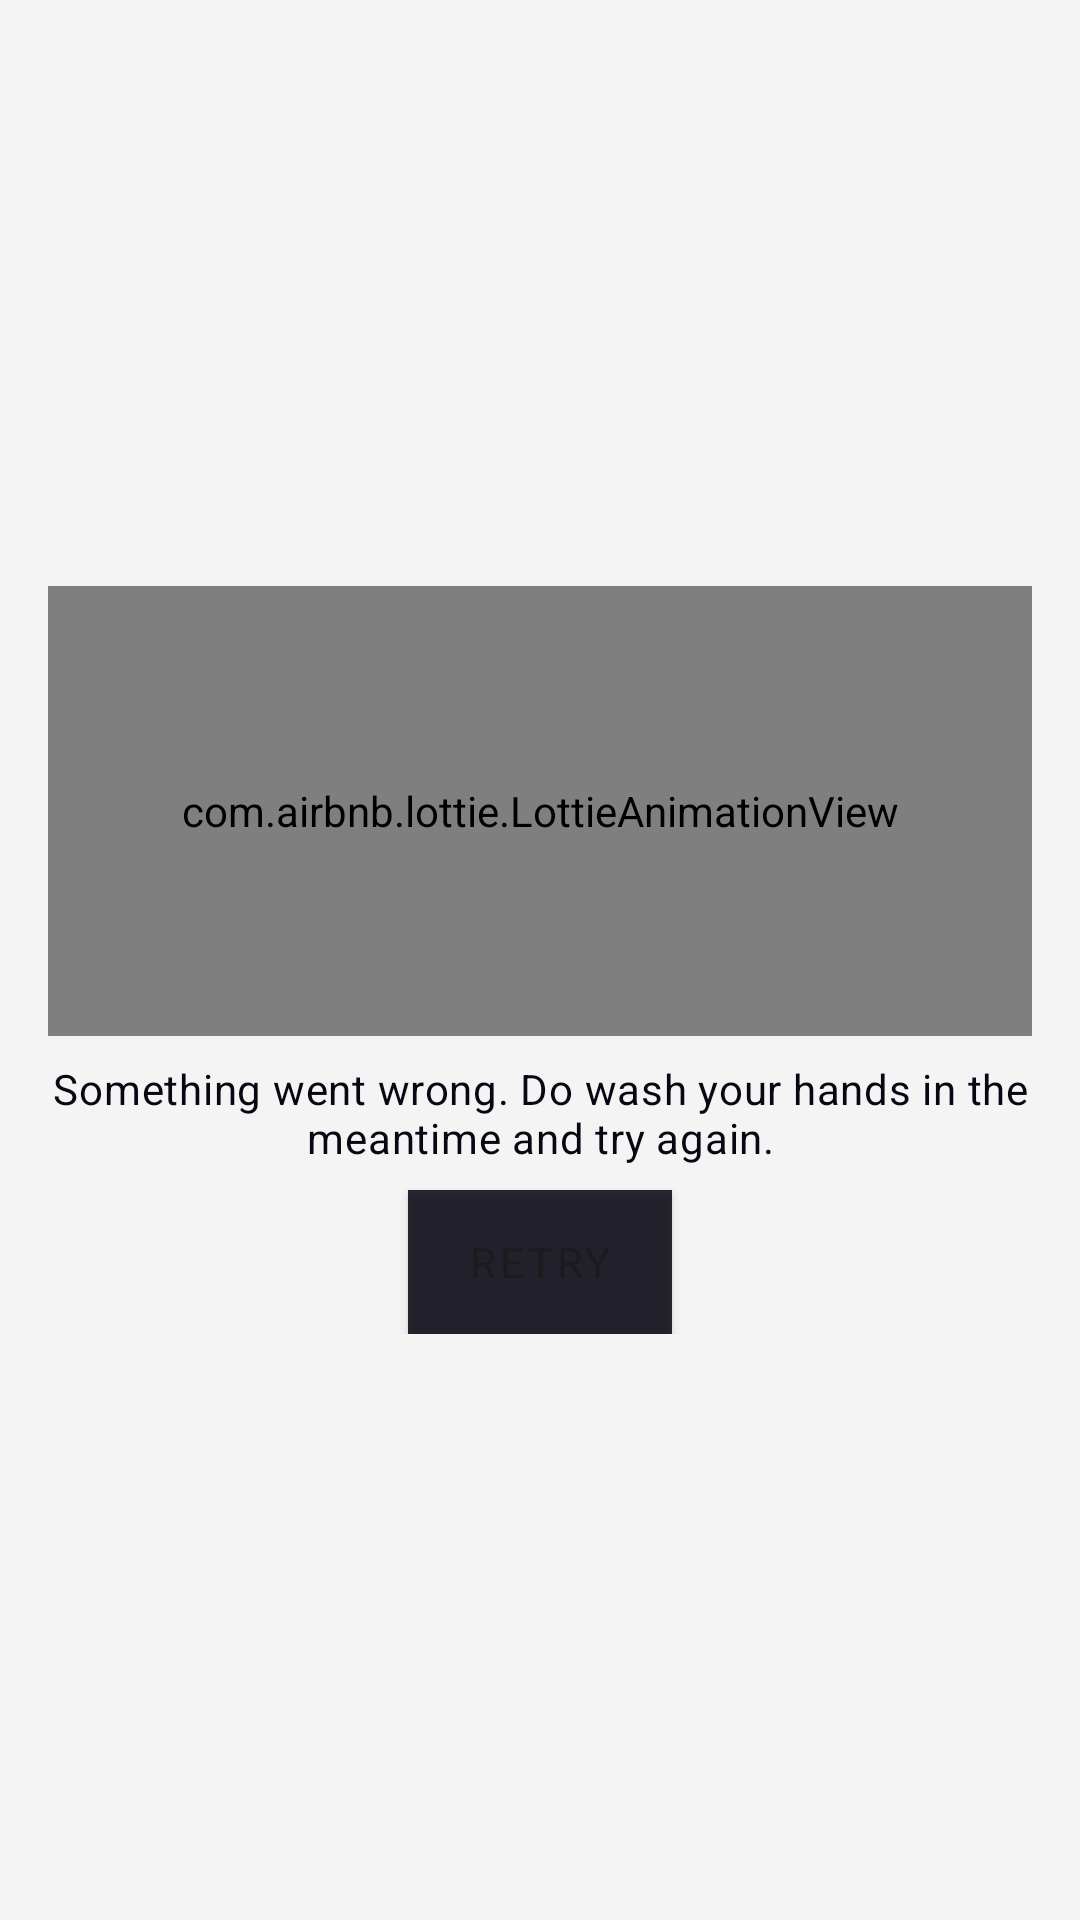

Produce the Android XML layout that renders to this screen, including the resource entries it uses.
<!-- AndroidManifest.xml: application theme Covid19Theme -->
<!-- res/layout/fragment_error.xml -->
<?xml version="1.0" encoding="utf-8"?>
<layout xmlns:android="http://schemas.android.com/apk/res/android"
    xmlns:app="http://schemas.android.com/apk/res-auto">

    <androidx.constraintlayout.widget.ConstraintLayout
        android:layout_width="match_parent"
        android:layout_height="match_parent">

        <androidx.constraintlayout.widget.ConstraintLayout
            android:id="@+id/emptyContent"
            android:layout_width="@dimen/zero_dimension"
            android:layout_height="wrap_content"
            android:padding="@dimen/margin_padding_size_medium"
            app:layout_constraintBottom_toBottomOf="parent"
            app:layout_constraintEnd_toEndOf="parent"
            app:layout_constraintStart_toStartOf="parent"
            app:layout_constraintTop_toTopOf="parent">

            <com.airbnb.lottie.LottieAnimationView
                android:id="@+id/empty"
                android:layout_width="0dp"
                android:layout_height="150dp"
                app:layout_constraintBottom_toTopOf="@+id/message"
                app:layout_constraintEnd_toEndOf="parent"
                app:layout_constraintStart_toStartOf="parent"
                app:layout_constraintTop_toTopOf="parent"
                app:lottie_autoPlay="true"
                app:lottie_loop="true"
                app:lottie_rawRes="@raw/wash_your_hands" />

            <TextView
                android:id="@+id/message"
                android:layout_width="wrap_content"
                android:layout_height="wrap_content"
                android:layout_marginTop="@dimen/margin_padding_size_small"
                android:text="@string/error_occurred"
                android:textAlignment="center"
                android:textAppearance="?textAppearanceBody2"
                android:textColor="?colorOnSurface"
                app:layout_constraintBottom_toTopOf="@+id/action_retry"
                app:layout_constraintEnd_toEndOf="parent"
                app:layout_constraintStart_toStartOf="parent"
                app:layout_constraintTop_toBottomOf="@+id/empty" />

            <Button
                android:id="@+id/action_retry"
                style="?shapeAppearanceSmallComponent"
                android:layout_width="wrap_content"
                android:layout_height="wrap_content"
                android:layout_marginTop="@dimen/margin_padding_size_small"
                android:alpha="?alphaEmphasisHigh"
                android:background="?colorOnSurface"
                android:text="@string/action_retry"
                android:textAppearance="?textAppearanceButton"
                app:layout_constraintBottom_toBottomOf="parent"
                app:layout_constraintEnd_toEndOf="parent"
                app:layout_constraintStart_toStartOf="parent"
                app:layout_constraintTop_toBottomOf="@+id/message" />

        </androidx.constraintlayout.widget.ConstraintLayout>

    </androidx.constraintlayout.widget.ConstraintLayout>
</layout>
<!-- resources referenced by this layout -->
<resources>
  <dimen name="margin_padding_size_medium">16dp</dimen>
  <dimen name="margin_padding_size_small">8dp</dimen>
  <dimen name="zero_dimension">0dp</dimen>
  <string name="action_retry">Retry</string>
  <string name="error_occurred">Something went wrong. Do wash your hands in the meantime and try again.</string>
  <style name="Covid19Theme" parent="Base.Covid19Theme" />
  <color name="color_primary">#FFFFFF</color>
  <color name="color_primary_variant">#FFFFFF</color>
  <color name="color_secondary">#FFFFFF</color>
  <color name="color_secondary_variant">#FFFFFF</color>
  <color name="color_background">#F4F4F4</color>
  <color name="color_surface">#ffffff</color>
  <color name="color_error">#D81E34</color>
  <color name="color_on_primary">#090712</color>
  <color name="color_on_secondary">#FFFFFF</color>
  <color name="color_on_background">#090712</color>
  <color name="color_on_surface">#090712</color>
  <color name="color_on_error">#FFFFFF</color>
  <style name="TextAppearance.Covid19Theme.Headline1" parent="TextAppearance.MaterialComponents.Headline1">
          <item name="fontFamily">@font/futura_light</item>
      </style>
  <style name="TextAppearance.Covid19Theme.Headline2" parent="TextAppearance.MaterialComponents.Headline2">
          <item name="fontFamily">@font/futura_light</item>
      </style>
  <style name="TextAppearance.Covid19Theme.Headline3" parent="TextAppearance.MaterialComponents.Headline3">
          <item name="fontFamily">@font/futura_regular</item>
      </style>
  <style name="TextAppearance.Covid19Theme.Headline4" parent="TextAppearance.MaterialComponents.Headline4">
          <item name="fontFamily">@font/futura_regular</item>
      </style>
  <style name="TextAppearance.Covid19Theme.Headline5" parent="TextAppearance.MaterialComponents.Headline5">
          <item name="fontFamily">@font/futura_regular</item>
      </style>
  <style name="TextAppearance.Covid19Theme.Headline6" parent="TextAppearance.MaterialComponents.Headline6">
          <item name="fontFamily">@font/futura_medium</item>
      </style>
  <style name="TextAppearance.Covid19Theme.Subtitle1" parent="TextAppearance.MaterialComponents.Subtitle1">
          <item name="fontFamily">@font/futura_regular</item>
      </style>
  <style name="TextAppearance.Covid19Theme.Subtitle2" parent="TextAppearance.MaterialComponents.Subtitle2">
          <item name="fontFamily">@font/futura_medium</item>
      </style>
  <style name="TextAppearance.Covid19Theme.Body1" parent="TextAppearance.MaterialComponents.Body1">
          <item name="fontFamily">@font/futura_regular</item>
      </style>
  <style name="TextAppearance.Covid19Theme.Body2" parent="TextAppearance.MaterialComponents.Body2">
          <item name="fontFamily">@font/futura_regular</item>
      </style>
  <style name="TextAppearance.Covid19Theme.Button" parent="TextAppearance.MaterialComponents.Button">
          <item name="fontFamily">@font/futura_medium</item>
      </style>
  <style name="TextAppearance.Covid19Theme.Caption" parent="TextAppearance.MaterialComponents.Caption">
          <item name="fontFamily">@font/futura_regular</item>
      </style>
  <style name="TextAppearance.Covid19Theme.Overline" parent="TextAppearance.MaterialComponents.Overline">
          <item name="fontFamily">@font/futura_regular</item>
      </style>
  <style name="ShapeAppearance.Covid19Theme.LargeComponent" parent="ShapeAppearance.MaterialComponents.LargeComponent">
          <item name="cornerSize">@dimen/keyline_0</item>
          <item name="cornerFamily">rounded</item>
      </style>
  <dimen name="alpha_emphasis_high">@dimen/material_emphasis_high_type</dimen>
  <dimen name="alpha_emphasis_medium">@dimen/material_emphasis_medium</dimen>
  <dimen name="alpha_emphasis_disabled">@dimen/material_emphasis_disabled</dimen>
  <dimen name="keyline_5">24dp</dimen>
  <dimen name="keyline_1">4dp</dimen>
  <dimen name="keyline_0">2dp</dimen>
</resources>
